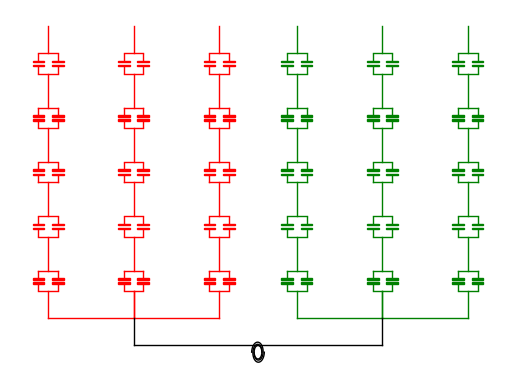

Python code for this plot:
import matplotlib.pyplot as plt
import matplotlib.patches as patches
import numpy as np

class CapacitoresY:
    def __init__(self, m, n, d, horizontal_spacing, color='black', ax=None):
        self.m = m
        self.n = n
        self.d = d
        self.horizontal_spacing = horizontal_spacing
        self.color = color
        if ax is None:
            self.fig, self.ax = plt.subplots()
        else:
            self.ax = ax
            self.fig = ax.figure

    def draw_capacitor(self, x, y, color=None):
        color = color or self.color
        ax = self.ax

        plate_width = 1.5
        plate_height = 0.1
        spacing = 0.2

        top_plate = patches.Rectangle((x - plate_width / 2, y + spacing / 2), plate_width, plate_height,
                                      edgecolor=color, facecolor=color)
        bottom_plate = patches.Rectangle((x - plate_width / 2, y - plate_height - spacing / 2), plate_width,
                                         plate_height, edgecolor=color, facecolor=color)

        ax.add_patch(top_plate)
        ax.add_patch(bottom_plate)

        plt.plot([x, x], [y - plate_height - spacing / 2, y - plate_height - spacing / 2 - 0.5], color=color,
                 linewidth=1)
        plt.plot([x, x], [y + plate_height + spacing / 2, y + plate_height + spacing / 2 + 0.5], color=color,
                 linewidth=1)

    def draw_parallel_capacitors(self, x, y, n, d, color=None):
        color = color or self.color
        for i in range(n):
            self.draw_capacitor(x + i * d, y, color)

        # Conectar os pontos superiores
        plt.plot([x, x + (n - 1) * d], [y + 0.75, y + 0.75], color=color, linewidth=1)

        # Conectar os pontos inferiores
        plt.plot([x, x + (n - 1) * d], [y - 0.75, y - 0.75], color=color, linewidth=1)

    def draw_multiple_parallel_capacitors(self, x, y, n, d, m, vertical_spacing, color=None):
        color = color or self.color
        for i in range(m):
            self.draw_parallel_capacitors(x, y + i * vertical_spacing, n, d, color)
            if i > 0:
                # Conectar os conjuntos de capacitores com uma linha vertical
                plt.plot([x + (n - 1) * d / 2, x + (n - 1) * d / 2],
                         [y + (i - 1) * vertical_spacing + 0.75, y + i * vertical_spacing - 0.75], color=color,
                         linewidth=1)



    def show(self, xlim=None, ylim=None):
        if xlim is not None:
            plt.xlim(xlim)
        if ylim is not None:
            plt.ylim(ylim)
        self.ax.set_aspect('equal', adjustable='box')
        plt.axis('off')
        plt.show()


    def draw_bottom_connections(self, x1, x2, y, length, x_offset=0):
        x1 += x_offset
        x2 += x_offset
        y_bottom = y - 0.75 - length
        plt.plot([x1, x1], [y - 0.75, y_bottom], color=self.color, linewidth=1)
        plt.plot([x2, x2], [y - 0.75, y_bottom], color=self.color, linewidth=1)
        plt.plot([x1, x2], [y_bottom, y_bottom], color=self.color, linewidth=1)
        self.xmed = x1
        self.ymed = y_bottom

    def draw_top_connections(self, x, y, length, x_offset=0):
        x += x_offset
        y_top = y + 0.75 + length
        plt.plot([x, x], [y + 0.75, y_top], color=self.color, linewidth=1)

    def draw(self, x_offset=0):
        m = self.m
        n = self.n
        d = self.d
        horizontal_spacing = self.horizontal_spacing
        color = self.color

        self.draw_multiple_parallel_capacitors(x_offset + 0, 0, n, d, m, 4)
        self.draw_multiple_parallel_capacitors(x_offset + n * d + horizontal_spacing, 0, n, d, m, 4)
        self.draw_multiple_parallel_capacitors(x_offset + 2 * (n * d + horizontal_spacing), 0, n, d, m, 4)

        x1 = (n - 1) * d / 2
        x2 = n * d + horizontal_spacing + (n - 1) * d / 2
        x3 = 2 * (n * d + horizontal_spacing) + (n - 1) * d / 2
        self.draw_bottom_connections(x1, x2, 0, 2, x_offset)
        self.draw_bottom_connections(x2, x3, 0, 2, x_offset)

        y_top = (m - 1) * 4
        self.draw_top_connections(x1, y_top, 2, x_offset)
        self.draw_top_connections(x2, y_top, 2, x_offset)
        self.draw_top_connections(x3, y_top, 2, x_offset)

        return [self.xmed, self.ymed]



def show_plot(xlim=None, ylim=None):
    plt.gca()
    if xlim is not None:
        plt.xlim(xlim)
    if ylim is not None:
        plt.ylim(ylim)
    plt.axis('off')
    plt.show()


def draw_current_transformer(x, y, radius=0.5, color='black'):
    circle = plt.Circle((x, y), radius, edgecolor=color, facecolor='none', linewidth=1)
    plt.gca().add_artist(circle)

    angle = np.linspace(0, 2 * np.pi, 100)
    spiral_x = radius * (1 + 0.1 * angle) * np.cos(angle)
    spiral_y = radius * (1 + 0.1 * angle) * np.sin(angle)
    plt.plot(x + spiral_x, y + spiral_y, color=color, linewidth=1)
    plt.plot(x - spiral_x, y - spiral_y, color=color, linewidth=1)

def draw_vertical_lines_and_connector(x1, y1, x2, y2, color='black'):
    plt.plot([x1, x1], [y1, y1 - 2], color=color, linewidth=1)
    plt.plot([x2, x2], [y2, y2 - 2], color=color, linewidth=1)
    plt.plot([x1, x2], [y1 - 2, y2 - 2], color=color, linewidth=1)

    x_center = (x1 + x2) / 2
    y_center = y1 - 2 - 0.5
    draw_current_transformer(x_center, y_center)

def save_plot(filename):
    plt.axis('off')
    plt.savefig(filename, dpi=600, bbox_inches='tight')

#from capacitores_y import CapacitoresY  # Certifique-se de que a classe CapacitoresY está no arquivo capacitores_y.py

def generate_and_save_capacitor_plot(m=4, n=5, d=2.5, horizontal_spacing=6, filename='capacitores.png'):
    fig, ax = plt.subplots()

    capacitores1 = CapacitoresY(m=m, n=n, d=d, horizontal_spacing=horizontal_spacing, color='red', ax=ax)
    x1, y1 = capacitores1.draw()

    capacitores2 = CapacitoresY(m=m, n=n, d=d, horizontal_spacing=horizontal_spacing, color='green', ax=ax)
    x_offset = 3 * n * d + 2 * horizontal_spacing + 5
    x2, y2 = capacitores2.draw(x_offset)

    draw_vertical_lines_and_connector(x1, y1, x2, y2)
    save_plot(filename)


# Exemplo de uso da função
generate_and_save_capacitor_plot(m=5, n=2, d=2.5, horizontal_spacing=6, filename='capacitores.png')





